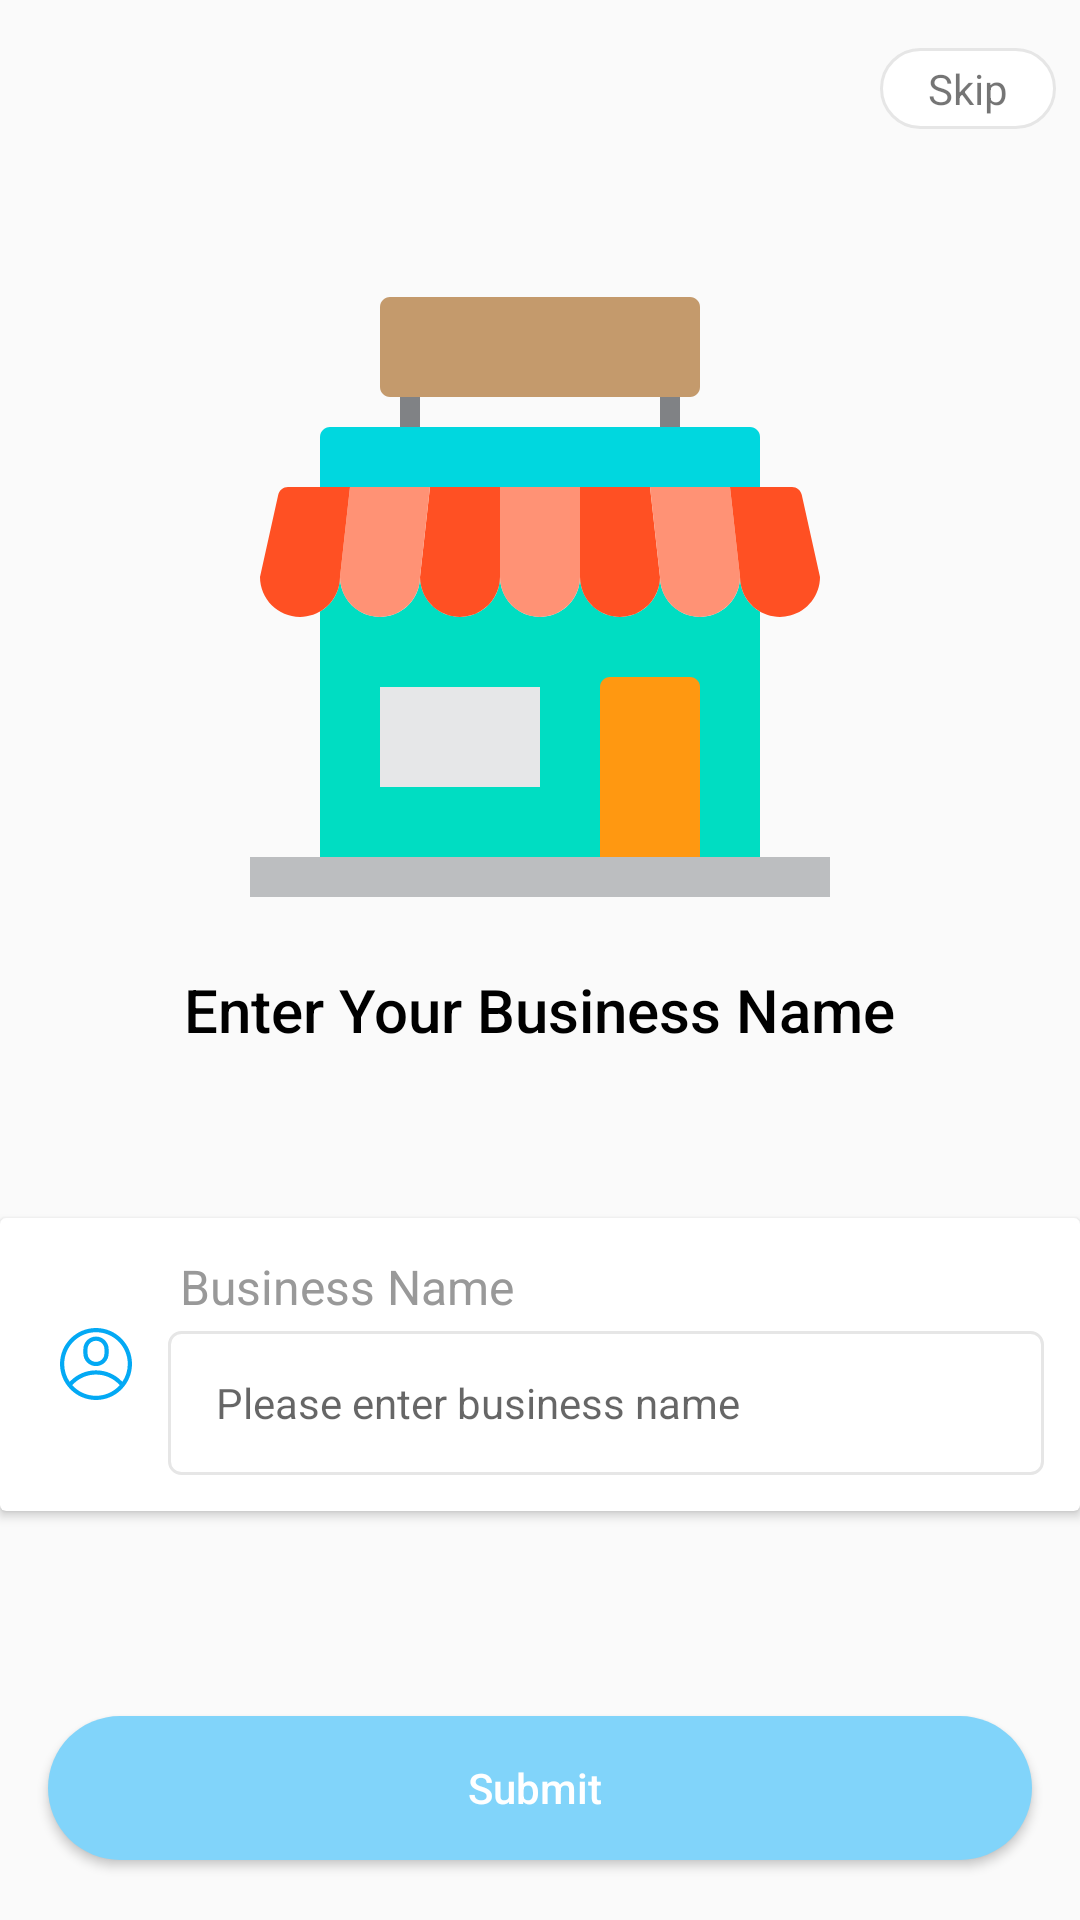

Write the Android layout XML for this screen, with the resource values it uses.
<!-- AndroidManifest.xml: application theme AppTheme -->
<!-- res/layout/fragment_register.xml -->
<?xml version="1.0" encoding="utf-8"?>
<androidx.constraintlayout.widget.ConstraintLayout xmlns:android="http://schemas.android.com/apk/res/android"
    xmlns:app="http://schemas.android.com/apk/res-auto"
    xmlns:tools="http://schemas.android.com/tools"
    android:layout_width="match_parent"
    android:layout_height="match_parent">

    <TextView
        android:id="@+id/tvSkip"
        android:layout_width="wrap_content"
        android:layout_height="wrap_content"
        android:layout_marginTop="16dp"
        android:layout_marginEnd="8dp"
        android:background="@drawable/button_gredient_ellipse"
        android:paddingHorizontal="@dimen/font_16dp"
        android:paddingVertical="@dimen/font_4dp"
        android:text="Skip"
        app:layout_constraintEnd_toEndOf="parent"
        app:layout_constraintTop_toTopOf="parent" />

    <ImageView
        android:id="@+id/imageView3"
        android:layout_width="200dp"
        android:layout_height="200dp"
        android:layout_gravity="center"
        android:layout_marginVertical="?attr/actionBarSize"
        android:layout_marginStart="8dp"
        android:layout_marginEnd="8dp"
        android:src="@drawable/ic_shop_fill"
        android:visibility="visible"
        app:layout_constraintEnd_toEndOf="parent"
        app:layout_constraintStart_toStartOf="parent"
        app:layout_constraintTop_toBottomOf="@+id/tvSkip" />

    <TextView
        android:id="@+id/textView2"
        android:layout_width="wrap_content"
        android:layout_height="wrap_content"
        android:layout_marginVertical="@dimen/font_24dp"
        android:fontFamily="sans-serif-medium"
        android:text="Enter Your Business Name"
        android:textColor="@android:color/black"
        android:textSize="@dimen/font_20sp"
        app:layout_constraintEnd_toEndOf="@+id/imageView3"
        app:layout_constraintStart_toStartOf="@+id/imageView3"
        app:layout_constraintTop_toBottomOf="@+id/imageView3" />

    <androidx.cardview.widget.CardView
        android:id="@+id/cardView2"
        android:layout_width="match_parent"
        android:layout_height="wrap_content"
        android:layout_marginVertical="?attr/actionBarSize"
        android:layout_marginTop="8dp"
        android:visibility="visible"
        app:layout_constraintEnd_toEndOf="@+id/textView2"
        app:layout_constraintStart_toStartOf="@+id/textView2"
        app:layout_constraintTop_toBottomOf="@+id/textView2">

        <LinearLayout
            android:id="@+id/ell_businessName"
            android:layout_width="match_parent"
            android:layout_height="match_parent"
            android:layout_marginLeft="@dimen/font_8dp"
            android:layout_marginTop="@dimen/font_8dp"
            android:layout_marginRight="@dimen/font_8dp"
            android:layout_marginBottom="@dimen/font_8dp"
            android:orientation="horizontal"
            android:padding="@dimen/font_4dp">

            <ImageView
                android:layout_width="@dimen/font_24dp"
                android:layout_height="@dimen/font_24dp"
                android:layout_gravity="center"
                android:layout_marginLeft="@dimen/font_8dp"
                android:src="@drawable/ic_account"
                android:visibility="visible" />

            <LinearLayout
                android:layout_width="wrap_content"
                android:layout_height="wrap_content"
                android:layout_gravity="center"
                android:layout_marginLeft="@dimen/font_12dp"
                android:layout_weight="1"
                android:gravity="center"
                android:orientation="vertical">

                <TextView
                    android:layout_width="wrap_content"
                    android:layout_height="wrap_content"
                    android:layout_gravity="start|center"
                    android:paddingLeft="@dimen/font_4dp"
                    android:text="Business Name"
                    android:textColor="@color/grey_40"
                    android:textSize="@dimen/font_16sp" />

                <EditText
                    android:id="@+id/edt_businessName"
                    android:layout_width="match_parent"
                    android:layout_height="@dimen/edtTextHeight_48dp"
                    android:layout_gravity="start|center"
                    android:layout_marginTop="@dimen/font_4dp"
                    android:background="@drawable/inputbox_grey"
                    android:hint="Please enter business name"
                    android:paddingLeft="@dimen/font_16dp"
                    android:paddingRight="@dimen/font_8dp"
                    android:textColor="@color/black"
                    android:textSize="@dimen/font_14sp"
                    app:drawableTint="@color/colorPrimary" />

            </LinearLayout>

        </LinearLayout>

    </androidx.cardview.widget.CardView>

    <Button
        android:id="@+id/card_view_submit"
        android:layout_width="match_parent"
        android:layout_height="wrap_content"
        android:layout_marginHorizontal="@dimen/font_16sp"
        android:layout_marginVertical="@dimen/font_20dp"
        android:background="@drawable/verify_button_light"
        android:text="Submit "
        android:textAllCaps="false"
        android:textColor="@android:color/white"
        app:layout_constraintBottom_toBottomOf="parent"
        app:layout_constraintEnd_toEndOf="parent"
        app:layout_constraintStart_toStartOf="parent" />

</androidx.constraintlayout.widget.ConstraintLayout>
<!-- resources referenced by this layout -->
<resources>
  <color name="black">#000000</color>
  <color name="colorPrimary">#4FC3F7</color>
  <color name="grey_40">#999999</color>
  <dimen name="edtTextHeight_48dp">48dp</dimen>
  <dimen name="font_12dp">12dp</dimen>
  <dimen name="font_14sp">14sp</dimen>
  <dimen name="font_16dp">16dp</dimen>
  <dimen name="font_16sp">16sp</dimen>
  <dimen name="font_20dp">20dp</dimen>
  <dimen name="font_20sp">20sp</dimen>
  <dimen name="font_24dp">24dp</dimen>
  <dimen name="font_4dp">4dp</dimen>
  <dimen name="font_8dp">8dp</dimen>
  <!-- drawable button_gredient_ellipse (drawable) -->
  <?xml version="1.0" encoding="utf-8"?>
  <shape xmlns:android="http://schemas.android.com/apk/res/android" android:shape="rectangle">
      <stroke android:width="1dp"
          android:color="@color/grey_10" />
      <corners
          android:topLeftRadius="100dp"
          android:topRightRadius="100dp"
          android:bottomRightRadius="100dp"
          android:bottomLeftRadius="100dp"
          />
  
      <gradient
          android:centerColor="@color/white"
          android:endColor="@color/white"
          android:startColor="@color/white" />
  </shape>
  <!-- drawable ic_account (drawable) -->
  <vector xmlns:android="http://schemas.android.com/apk/res/android"
      android:width="512dp"
      android:height="512dp"
      android:viewportWidth="512"
      android:viewportHeight="512">
    <path
        android:fillColor="@color/colorPrimaryDark"
        android:pathData="m512,256c0,-141.488 -114.496,-256 -256,-256 -141.488,0 -256,114.496 -256,256 0,140.234 113.539,256 256,256 141.875,0 256,-115.121 256,-256zM256,30c124.617,0 226,101.383 226,226 0,45.586 -13.559,89.402 -38.703,126.516 -100.969,-108.609 -273.441,-108.805 -374.594,0 -25.145,-37.113 -38.703,-80.93 -38.703,-126.516 0,-124.617 101.383,-226 226,-226zM87.414,406.5c89.773,-100.695 247.422,-100.672 337.168,0 -90.074,100.773 -247.055,100.805 -337.168,0zM87.414,406.5"/>
    <path
        android:fillColor="@color/colorPrimaryDark"
        android:pathData="m256,271c49.625,0 90,-40.375 90,-90v-30c0,-49.625 -40.375,-90 -90,-90s-90,40.375 -90,90v30c0,49.625 40.375,90 90,90zM196,151c0,-33.086 26.914,-60 60,-60s60,26.914 60,60v30c0,33.086 -26.914,60 -60,60s-60,-26.914 -60,-60zM196,151"/>
  </vector>
  <!-- drawable inputbox_grey (drawable) -->
  <?xml version="1.0" encoding="utf-8"?>
      <shape xmlns:android="http://schemas.android.com/apk/res/android" >
          <stroke android:width="1dp"
              android:color="@color/grey_10" />
  
          <corners android:radius="1dp" android:topRightRadius="@dimen/font_4dp"
                                        android:bottomLeftRadius="@dimen/font_4dp"
                                        android:topLeftRadius="@dimen/font_4dp"
                                        android:bottomRightRadius="@dimen/font_4dp"/>
  
          <gradient android:angle="270"
              android:centerColor="@android:color/white"
              android:endColor="@android:color/white"
              android:startColor="@android:color/white" />
      </shape>
  <!-- drawable verify_button_light (drawable-v24) -->
  <?xml version="1.0" encoding="utf-8"?>
  <shape xmlns:android="http://schemas.android.com/apk/res/android" android:shape="rectangle">
      <corners
          android:topLeftRadius="100dp"
          android:topRightRadius="100dp"
          android:bottomRightRadius="100dp"
          android:bottomLeftRadius="100dp"/>
  
      <gradient
          android:centerColor="@color/colorAccent"
          android:endColor="@color/colorAccent"
          android:startColor="@color/colorAccent" />
  </shape>
  <style name="AppTheme" parent="Theme.AppCompat.Light.DarkActionBar">
          
          <item name="colorPrimary">@color/colorPrimary</item>
          <item name="colorPrimaryDark">@color/colorPrimaryDark</item>
          <item name="colorAccent">@color/colorAccent</item>
      </style>
  <color name="grey_10">#e6e6e6</color>
  <color name="white">#ffffff</color>
  <color name="colorPrimaryDark">#03A9F4</color>
  <color name="colorAccent">#81D4FA</color>
</resources>
